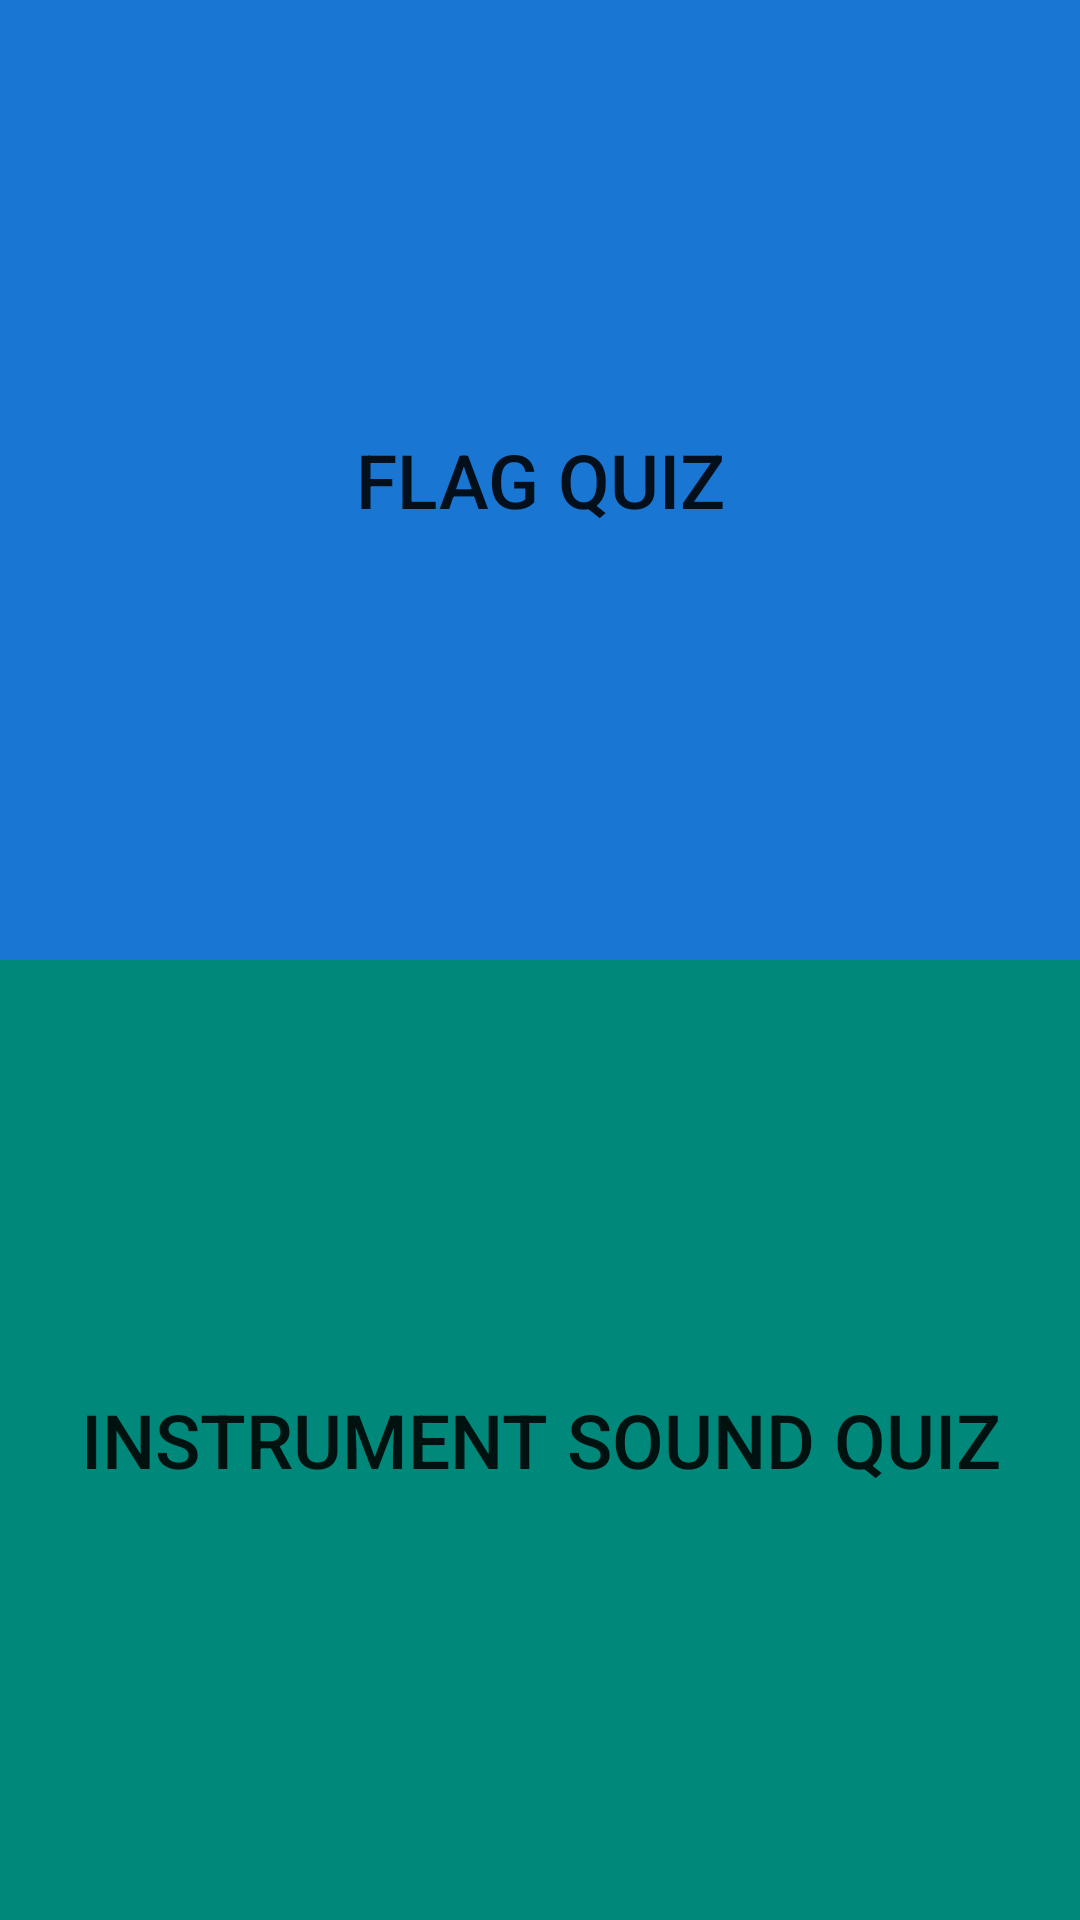

Android layout source for this screen:
<!-- AndroidManifest.xml: application theme AppTheme -->
<!-- res/layout/activity_start.xml -->
<?xml version="1.0" encoding="utf-8"?>
<LinearLayout xmlns:android="http://schemas.android.com/apk/res/android"
    xmlns:tools="http://schemas.android.com/tools"
    android:layout_width="match_parent"
    android:layout_height="match_parent"
    android:background="#AFB42B"
    android:orientation="vertical"
    android:weightSum="2"
    tools:context="com.example.android.quizapp.Start">

    <Button
        android:layout_width="match_parent"
        android:layout_height="wrap_content"
        android:layout_weight="1"
        android:background="#1976D2"
        android:gravity="center"
        android:onClick="btnFlags"
        android:text="@string/quiz_1"
        android:textSize="25sp" />

    <Button
        android:layout_width="match_parent"
        android:layout_height="wrap_content"
        android:layout_weight="1"
        android:background="#00897B"
        android:gravity="center"
        android:onClick="btnSounds"
        android:text="@string/quiz_2"
        android:textSize="25sp" />

</LinearLayout>
<!-- resources referenced by this layout -->
<resources>
  <string name="quiz_1">FLAG QUIZ</string>
  <string name="quiz_2">INSTRUMENT SOUND QUIZ</string>
  <style name="AppTheme" parent="Theme.AppCompat.Light.DarkActionBar">
          <item name="colorPrimary">@color/colorPrimary</item>
          <item name="colorPrimaryDark">@color/colorPrimaryDark</item>
          <item name="colorAccent">@color/colorAccent</item>
      </style>
  <!-- not gathered from this repository: default colours our renderer supplied (Android Studio template values) -->
  <color name="colorPrimary">#FF6200EE</color>
  <color name="colorPrimaryDark">#FF3700B3</color>
  <color name="colorAccent">#FF03DAC5</color>
</resources>
